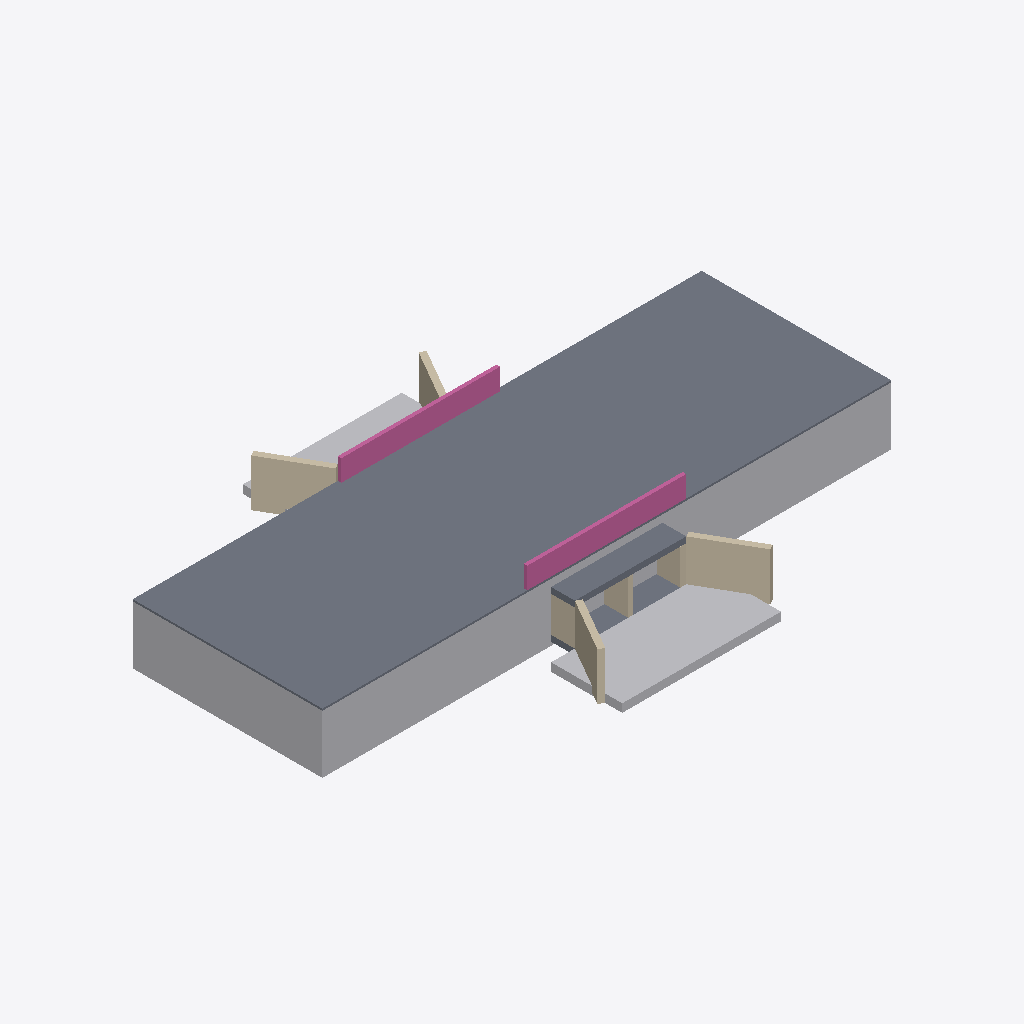
Isometric view of an IFC building model (IFC-SPF (STEP), schema IFC4, length unit metre), seen from the south-west, elements coloured by IFC class: 7 walls (beige), 3 slabs (grey), 3 other elements (light grey), 2 railings (pink).
Extent 24.0 m × 16.0 m × 3.4 m (x, y, z). Elements (15): 7 IfcWall, 3 IfcBuildingElementProxy, 3 IfcSlab, 2 IfcRailing.

HEADER;
FILE_DESCRIPTION(('ViewDefinition[DesignTransferView]'),'2;1');
FILE_NAME('/dev/null','2026-11-19T00:10:27+01:00',(''),(''),'IfcOpenShell 0.9.0.post1','IfcOpenShell 0.9.0.post1','Nobody');
FILE_SCHEMA(('IFC4'));
ENDSEC;
DATA;
#1=IFCPROJECT('160QDcF5LC89rIu28vISQZ',$,'GIN²CO — Dalot double cellule OA-03 (ouvrage fictif)',$,$,$,$,(#11),#6);
#13=IFCSITE('3L7LHUO$b8yBvyhiVNZX5V',$,'Site fictif — démonstration',$,$,$,$,$,$,$,$,$,$,$);
#277=IFCSLAB('14ZEJOQ358R9pzr3HNKBTn',$,'Chaussée — couche de roulement',$,'Chaussée',#300,#291,'OA-03-CH1',.USERDEFINED.);
#253=IFCBUILDINGELEMENTPROXY('0qbBCEU8D1VO$KGPi88RPj',$,'Remblai technique',$,'Remblai',#276,#267,'OA-03-RMB',$);
#208=IFCBUILDINGELEMENTPROXY('28Ahap5eHD9864hHdp7pKX',$,'Perré amont',$,'Perré maçonné',#231,#222,'OA-03-PE1',$);
#145=IFCWALL('1dK3eRybn7wAC8Kxlgyhpr',$,'Mur en aile amont droit',$,$,#165,#159,'OA-03-MA2',.SOLIDWALL.);
#301=IFCRAILING('0gxXy0FAT8kQ1JP9q66iju',$,'Garde-corps amont',$,$,#324,#315,'OA-03-GC1',.GUARDRAIL.);
#325=IFCRAILING('2rcnzKcYf8KR5OpvOc0cbr',$,'Garde-corps aval',$,$,#345,#339,'OA-03-GC2',.GUARDRAIL.);
#103=IFCSLAB('2WATN7Clb0lukR_c$$fkry',$,'Dalle supérieure',$,$,#123,#117,'OA-03-DAL',.FLOOR.);
#166=IFCWALL('3U_eS12L50bgfZHvpmS6xQ',$,'Mur en aile aval gauche',$,$,#186,#180,'OA-03-MA3',.SOLIDWALL.);
#232=IFCBUILDINGELEMENTPROXY('2K5S1Svbz2axQZyRPSmga1',$,'Perré aval',$,'Perré maçonné',#252,#246,'OA-03-PE2',$);
#124=IFCWALL('2_jiifMKf2ghCZziBgs_nk',$,'Mur en aile amont gauche',$,$,#144,#138,'OA-03-MA1',.SOLIDWALL.);
#15=IFCSLAB('3OPA1TRp97D8UZ2s_4H44$',$,'Radier',$,$,#39,#29,'OA-03-RAD',.BASESLAB.);
#40=IFCWALL('3Sv4LiMGTFvPs0laIYQPEQ',$,'Piédroit gauche',$,$,#60,#54,'OA-03-PD1',.SOLIDWALL.);
#187=IFCWALL('3ZJvG6A290LvMzFKbG5pjh',$,'Mur en aile aval droit',$,$,#207,#201,'OA-03-MA4',.SOLIDWALL.);
#82=IFCWALL('0sQmSwG2n3sRJ4uVHGJw$T',$,'Piédroit droit',$,$,#102,#96,'OA-03-PD3',.SOLIDWALL.);
#61=IFCWALL('0phT2l6cD91fvBcGDyZegH',$,'Piédroit central',$,$,#81,#75,'OA-03-PD2',.SOLIDWALL.);
ENDSEC;
